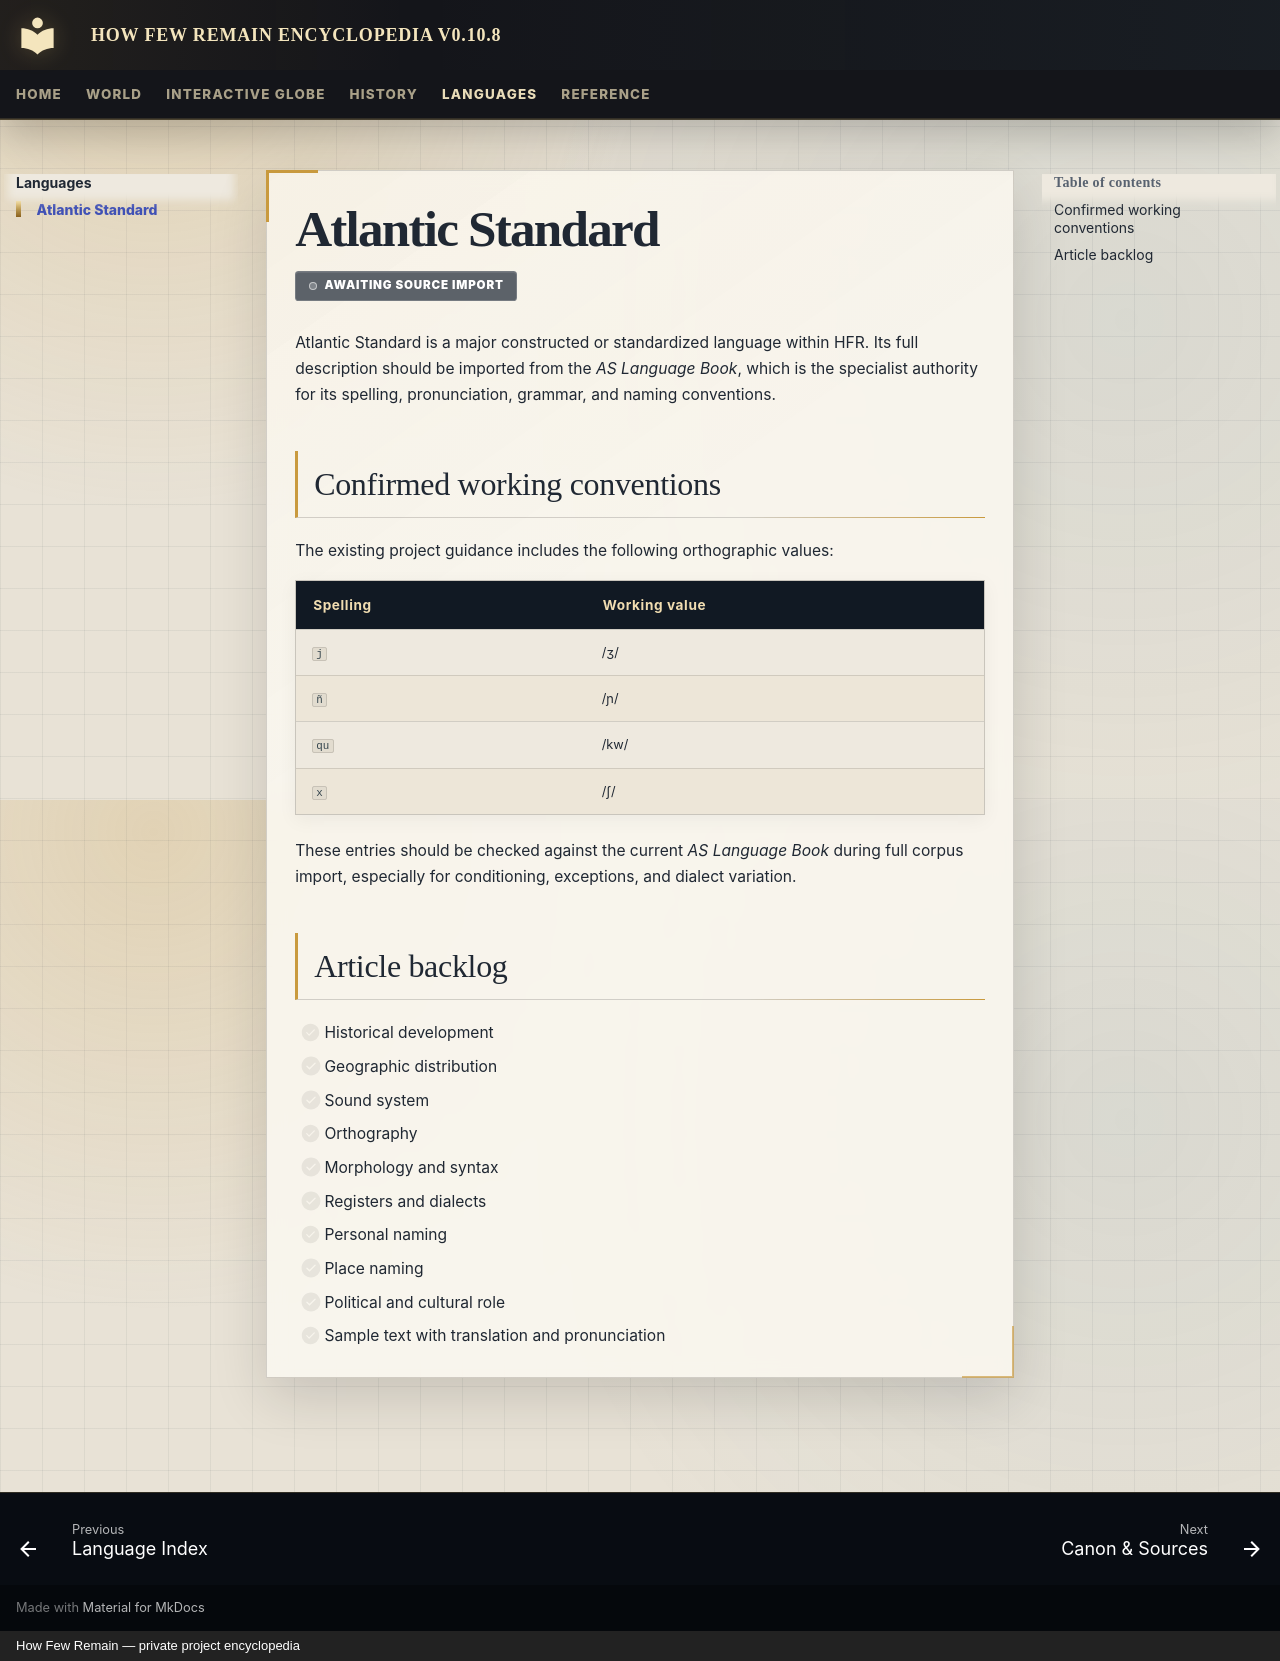

repository: Evanmangels/HFR-Encyclopedia · page: languages/atlantic-standard/index.html · generator: mkdocs · copyright: How Few Remain — private project encyclopedia

---
title: Atlantic Standard
article_type: language
canon_status: incomplete
---

# Atlantic Standard

<span class="canon-badge status-incomplete">Awaiting source import</span>

Atlantic Standard is a major constructed or standardized language within HFR. Its full description should be imported from the *AS Language Book*, which is the specialist authority for its spelling, pronunciation, grammar, and naming conventions.

## Confirmed working conventions

The existing project guidance includes the following orthographic values:

| Spelling | Working value |
|---|---|
| `j` | /ʒ/ |
| `ñ` | /ɲ/ |
| `qu` | /kw/ |
| `x` | /ʃ/ |

These entries should be checked against the current *AS Language Book* during full corpus import, especially for conditioning, exceptions, and dialect variation.

## Article backlog

- [ ] Historical development
- [ ] Geographic distribution
- [ ] Sound system
- [ ] Orthography
- [ ] Morphology and syntax
- [ ] Registers and dialects
- [ ] Personal naming
- [ ] Place naming
- [ ] Political and cultural role
- [ ] Sample text with translation and pronunciation
